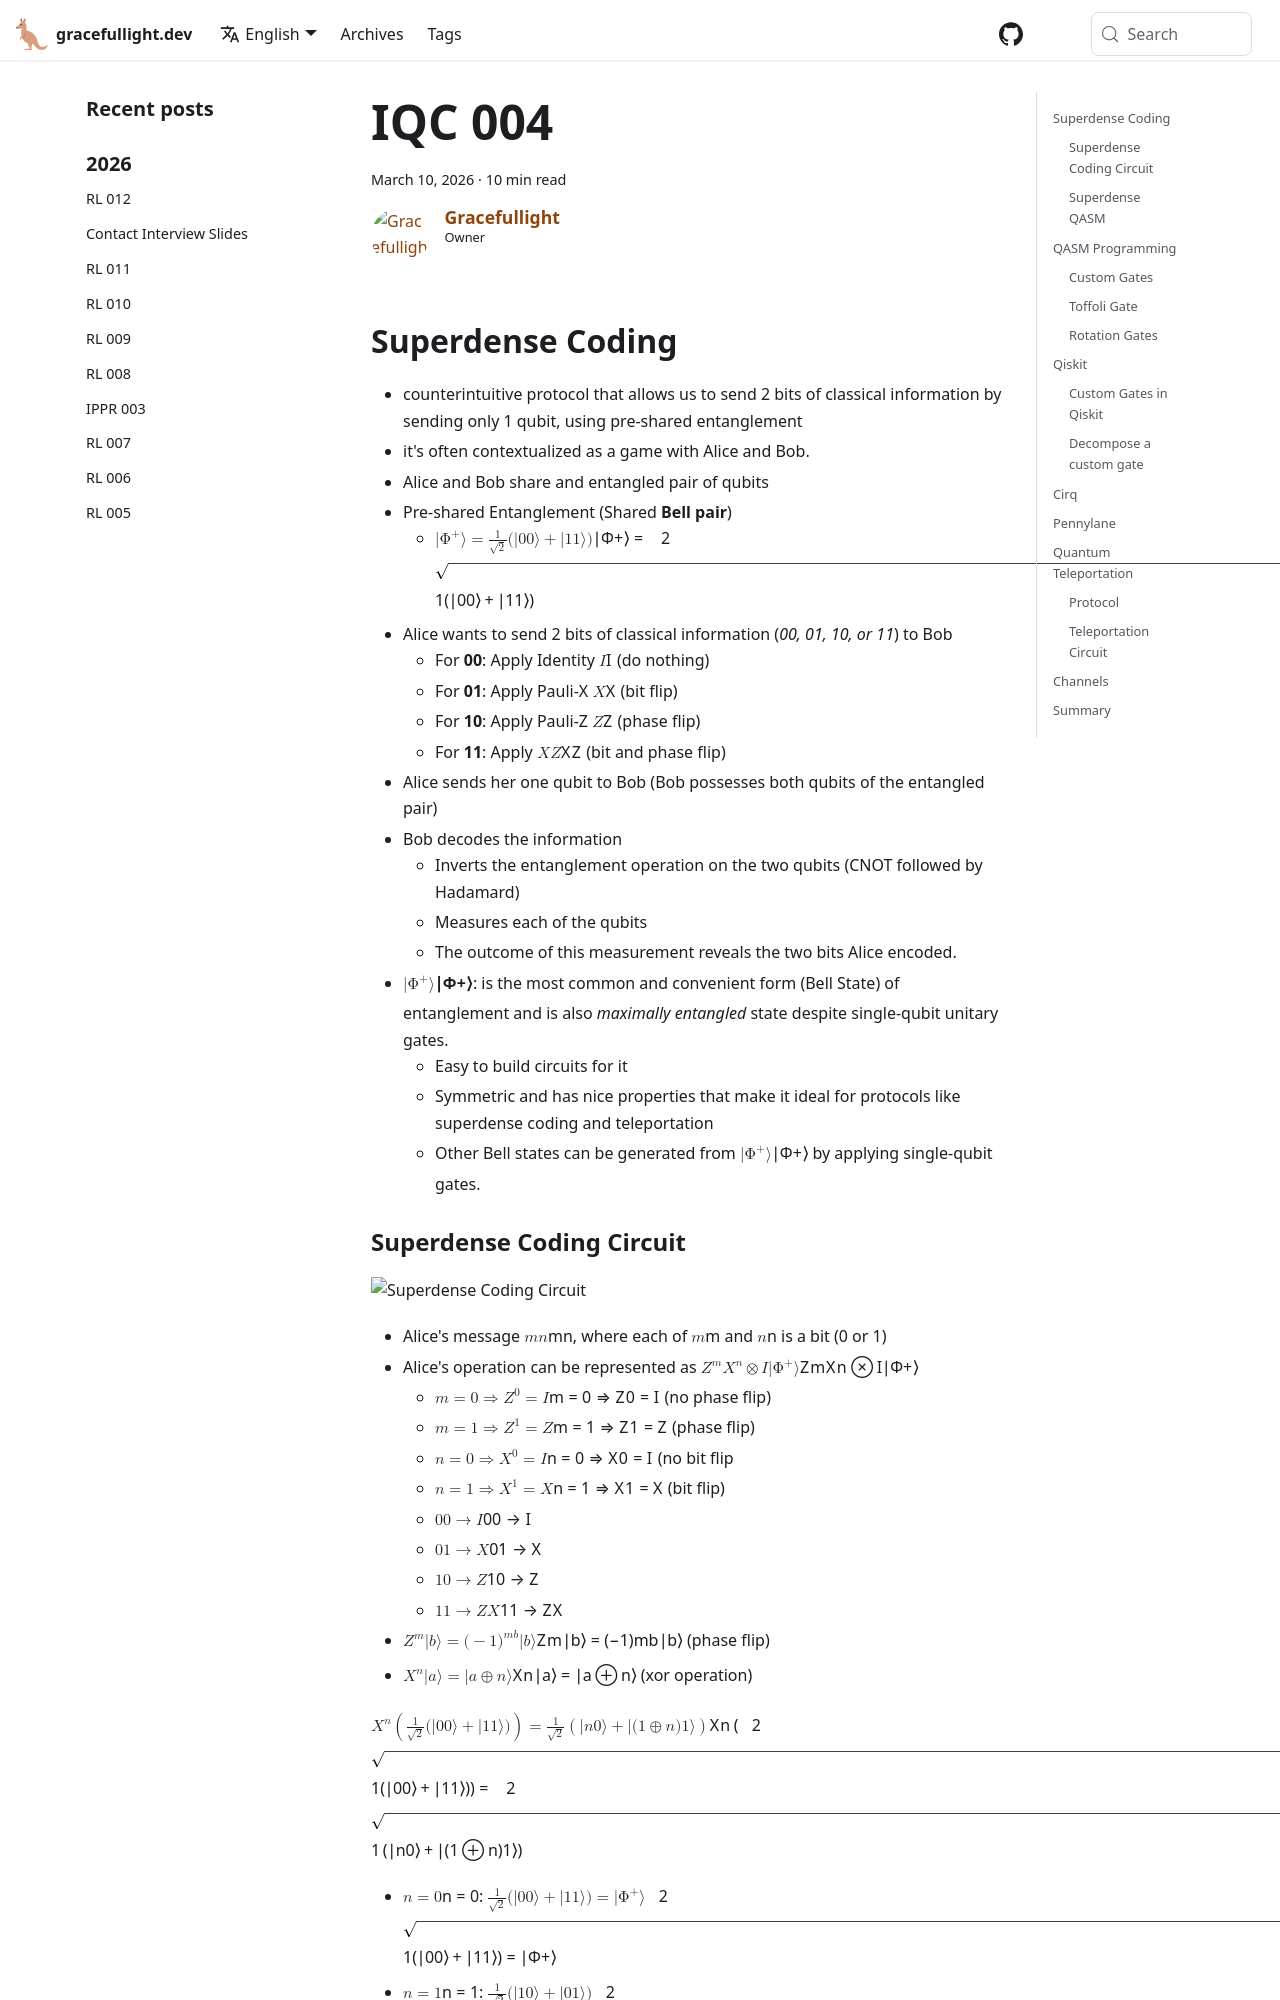

repository: gracefullight/gracefullight.github.io · page: 2026/03/10/iqc-004/index.html · generator: docusaurus

---
title: IQC 004
date: 2026-03-10T16:38:26.896+11:00
description: Introduction to Quantum Computing 004
authors: me
tags:
  - iqc
---

## Superdense Coding

- counterintuitive protocol that allows us to send 2 bits of classical information by sending only 1 qubit, using pre-shared entanglement
- it's often contextualized as a game with Alice and Bob.
- Alice and Bob share and entangled pair of qubits
- Pre-shared Entanglement (Shared **Bell pair**)
  - $|\Phi^+\rangle = \frac{1}{\sqrt{2}}(|00\rangle + |11\rangle)$
- Alice wants to send 2 bits of classical information (*00, 01, 10, or 11*) to Bob
  - For **00**: Apply Identity $I$ (do nothing)
  - For **01**: Apply Pauli-X $X$ (bit flip)
  - For **10**: Apply Pauli-Z $Z$ (phase flip)
  - For **11**: Apply $XZ$ (bit and phase flip)
- Alice sends her one qubit to Bob (Bob possesses both qubits of the entangled pair)
- Bob decodes the information
  - Inverts the entanglement operation on the two qubits (CNOT followed by Hadamard)
  - Measures each of the qubits
  - The outcome of this measurement reveals the two bits Alice encoded.
- **$|\Phi^+\rangle$**: is the most common and convenient form (Bell State) of entanglement and is also *maximally entangled* state despite single-qubit unitary gates.
  - Easy to build circuits for it
  - Symmetric and has nice properties that make it ideal for protocols like superdense coding and teleportation
  - Other Bell states can be generated from $|\Phi^+\rangle$ by applying single-qubit gates.
